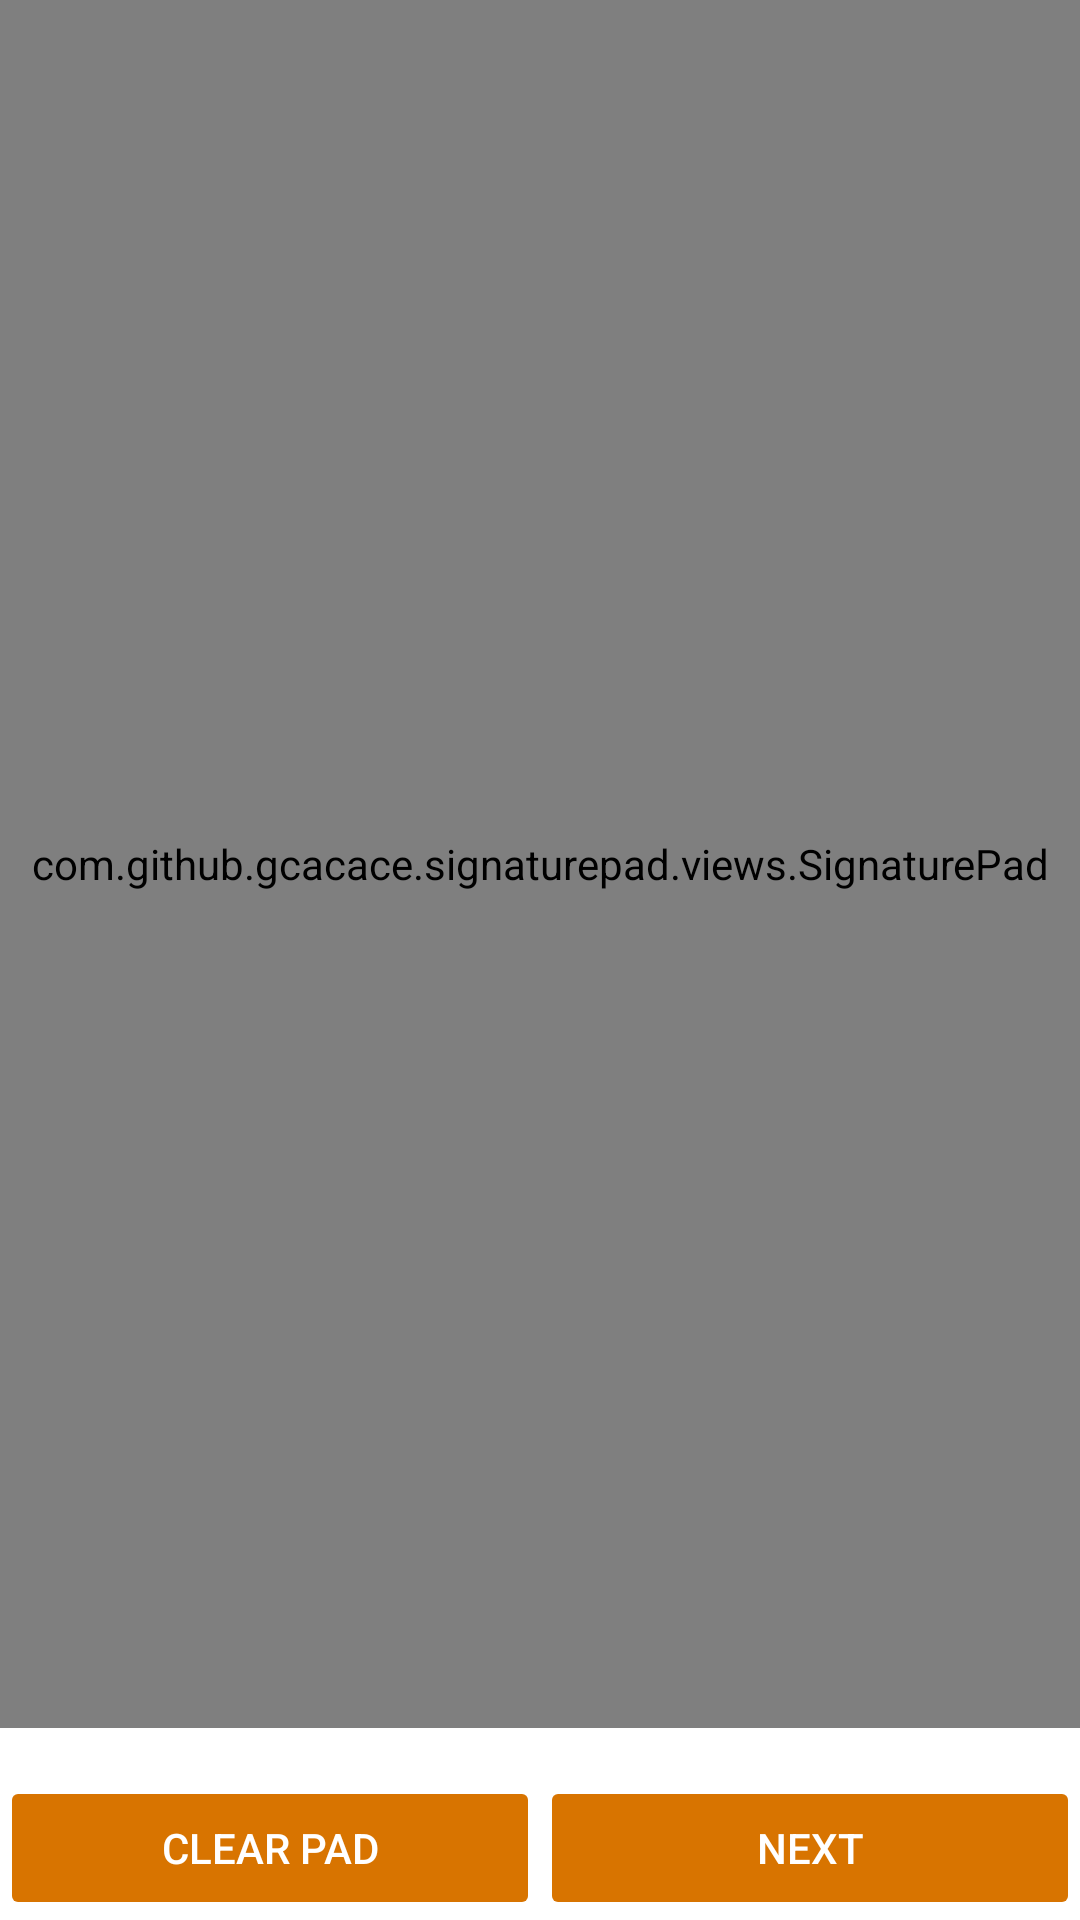

Write the Android layout XML for this screen, with the resource values it uses.
<!-- AndroidManifest.xml: application theme Theme.GoldPlusCustomerApp -->
<!-- res/layout/activity_signature.xml -->
<?xml version="1.0" encoding="utf-8"?>
<RelativeLayout xmlns:android="http://schemas.android.com/apk/res/android"
    xmlns:app="http://schemas.android.com/apk/res-auto"
    xmlns:tools="http://schemas.android.com/tools"
    android:layout_width="match_parent"
    android:layout_height="match_parent"
    tools:context=".SignatureActivity">

    <RelativeLayout
        android:id="@+id/rltoolbar"
        android:layout_width="match_parent"
        android:layout_height="wrap_content"
        android:background="@color/primary"
        android:padding="@dimen/_10sdp"
        >

        <TextView
            android:layout_width="match_parent"
            android:layout_height="wrap_content"
            android:text="Gold Plus"
            android:textColor="@color/white"
            android:textSize="@dimen/_12sdp" />

    </RelativeLayout>






    <RelativeLayout
        android:layout_width="fill_parent"
        android:layout_height="fill_parent"
        android:layout_above="@+id/buttons_container"
        android:id="@+id/signature_pad_container">

        <FrameLayout
            android:layout_width="fill_parent"
            android:layout_height="1dp"
            android:background="@android:color/darker_gray"
            android:layout_marginBottom="8dp"
            android:layout_above="@+id/signature_pad_description" />

        <TextView
            android:id="@+id/signature_pad_description"
            android:layout_width="wrap_content"
            android:layout_centerHorizontal="true"
            android:layout_height="wrap_content"
            android:textColor="@android:color/darker_gray"
            android:layout_marginBottom="16dp"
            android:layout_alignParentBottom="true"
            android:text="agreement" />

        <com.github.gcacace.signaturepad.views.SignaturePad
            android:layout_width="fill_parent"
            android:layout_height="fill_parent"
            android:id="@+id/signature_pad"
            android:saveEnabled="false"
            />
    </RelativeLayout>

    <LinearLayout
        android:id="@+id/buttons_container"
        android:paddingTop="16dp"
        android:layout_width="fill_parent"
        android:layout_height="wrap_content"
        android:orientation="horizontal"
        android:layout_alignParentBottom="true">

        <Button
            android:id="@+id/clear_button"
            android:layout_width="0dp"
            android:layout_weight="1"
            android:layout_height="wrap_content"
            android:text="Clear Pad"
            android:enabled="false"
            android:textColor="@color/white"
            android:backgroundTint="@color/primary"
            android:layout_margin="@dimen/_10sdp"
            />

        <Button
            android:id="@+id/save_button"
            android:layout_width="0dp"
            android:layout_weight="1"
            android:layout_height="wrap_content"
            android:text="Next"
            android:textColor="@color/white"
            android:backgroundTint="@color/primary"
            android:layout_margin="@dimen/_10sdp"
            android:enabled="false"
            />




    </LinearLayout>

</RelativeLayout>
<!-- resources referenced by this layout -->
<resources>
  <color name="primary">#d87400</color>
  <color name="white">#FFFFFFFF</color>
  <style name="Theme.GoldPlusCustomerApp" parent="Theme.MaterialComponents.DayNight.NoActionBar">
          
          <item name="colorPrimary">@color/purple_500</item>
          <item name="colorPrimaryVariant">@color/purple_700</item>
          <item name="colorOnPrimary">@color/white</item>
          
          <item name="colorSecondary">@color/teal_200</item>
          <item name="colorSecondaryVariant">@color/teal_700</item>
          <item name="colorOnSecondary">@color/black</item>
          
          <item name="android:statusBarColor" tools:targetApi="l">@color/primary</item>
          
      </style>
  <color name="purple_500">#FF6200EE</color>
  <color name="purple_700">#FF3700B3</color>
  <color name="teal_200">#FF000000</color>
  <color name="teal_700">#FF000000</color>
  <color name="black">#FF000000</color>
</resources>
